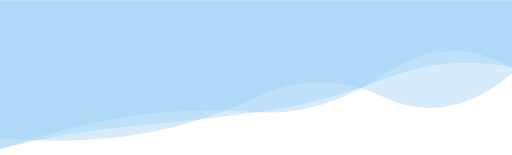
t = 0.00 s
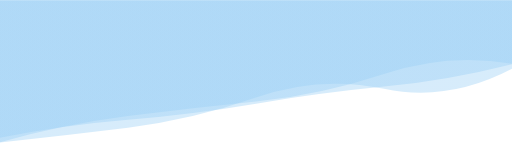
t = 1.67 s
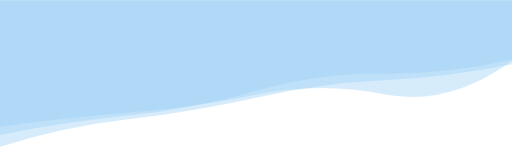
t = 3.33 s
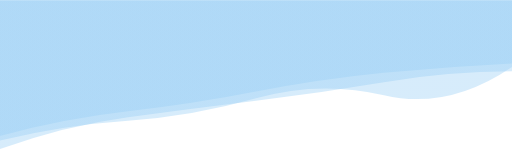
t = 5.00 s
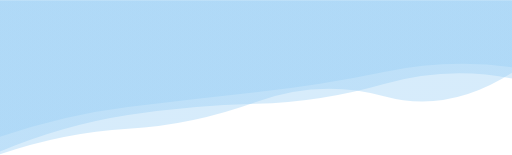
t = 6.67 s
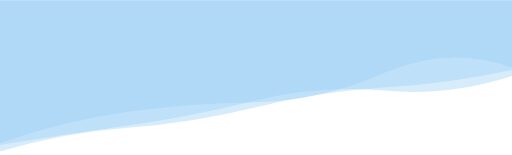
t = 8.34 s

The animated SVG that drew these frames (rendered in a browser with its animation timeline set to each time). Animation: 3 SMIL elements (animate=3); one cycle of 10.00 s, repeats indefinitely.

<svg xmlns="http://www.w3.org/2000/svg" xmlns:xlink="http://www.w3.org/1999/xlink" style="margin:auto; display:block;z-index:1;position:relative" width="1920" height="580" preserveAspectRatio="xMidYMid" viewBox="0 0 1920 580">
<g transform="translate(960,290) scale(1,1) translate(-960,-290)"><linearGradient id="lg-0.8528788879991422" x1="0" x2="1" y1="0" y2="0">
  <stop stop-color="#9acff5" offset="0"></stop>
  <stop stop-color="#9acff5" offset="1"></stop>
</linearGradient><path d="" fill="url(#lg-0.8528788879991422)" opacity="0.4">
  <animate attributeName="d" dur="10s" repeatCount="indefinite" keyTimes="0;0.333;0.667;1" calcMode="spline" keySplines="0.5 0 0.5 1;0.5 0 0.5 1;0.5 0 0.5 1" begin="0s" values="M0 0L 0 560.312862474244Q 240 473.4324834847752  480 436.7274539025078T 960 419.5960871116864T 1440 277.64995687244095T 1920 253.15197048223166L 1920 0 Z;M0 0L 0 505.6390951431226Q 240 457.56348940015033  480 432.9266055261298T 960 340.44342909659576T 1440 275.54129465260826T 1920 222.93027017508115L 1920 0 Z;M0 0L 0 512.6506157852243Q 240 430.2395630905967  480 400.70616064553076T 960 345.24929549575916T 1440 269.30094867833355T 1920 251.39976100199095L 1920 0 Z;M0 0L 0 560.312862474244Q 240 473.4324834847752  480 436.7274539025078T 960 419.5960871116864T 1440 277.64995687244095T 1920 253.15197048223166L 1920 0 Z"></animate>
</path><path d="" fill="url(#lg-0.8528788879991422)" opacity="0.4">
  <animate attributeName="d" dur="10s" repeatCount="indefinite" keyTimes="0;0.333;0.667;1" calcMode="spline" keySplines="0.5 0 0.5 1;0.5 0 0.5 1;0.5 0 0.5 1" begin="-3.3333333333333335s" values="M0 0L 0 567.3833702756227Q 240 467.9245383812416  480 430.8557988935542T 960 388.2941095931112T 1440 314.10693521382365T 1920 293.5132757602297L 1920 0 Z;M0 0L 0 518.1551683876719Q 240 539.5262965394526  480 508.9102185542092T 960 364.50785094029777T 1440 364.05462469148296T 1920 275.1596619295518L 1920 0 Z;M0 0L 0 549.605258641549Q 240 474.6027261408998  480 446.91295866568635T 960 365.7849762381219T 1440 300.61111186283927T 1920 240.07822449023956L 1920 0 Z;M0 0L 0 567.3833702756227Q 240 467.9245383812416  480 430.8557988935542T 960 388.2941095931112T 1440 314.10693521382365T 1920 293.5132757602297L 1920 0 Z"></animate>
</path><path d="" fill="url(#lg-0.8528788879991422)" opacity="0.4">
  <animate attributeName="d" dur="10s" repeatCount="indefinite" keyTimes="0;0.333;0.667;1" calcMode="spline" keySplines="0.5 0 0.5 1;0.5 0 0.5 1;0.5 0 0.5 1" begin="-6.666666666666667s" values="M0 0L 0 474.2825734413238Q 240 440.35602166371604  480 421.96339942236557T 960 354.3948250444314T 1440 352.76028824590855T 1920 228.050067905532L 1920 0 Z;M0 0L 0 578.0157330724068Q 240 496.1950268577136  480 482.26546561597297T 960 381.64423295725425T 1440 360.3082809482021T 1920 272.21618819545915L 1920 0 Z;M0 0L 0 557.2397760493913Q 240 495.27230003452013  480 474.25490606974654T 960 421.3961452180713T 1440 295.7078792304847T 1920 251.66489981628314L 1920 0 Z;M0 0L 0 474.2825734413238Q 240 440.35602166371604  480 421.96339942236557T 960 354.3948250444314T 1440 352.76028824590855T 1920 228.050067905532L 1920 0 Z"></animate>
</path></g>
</svg>
